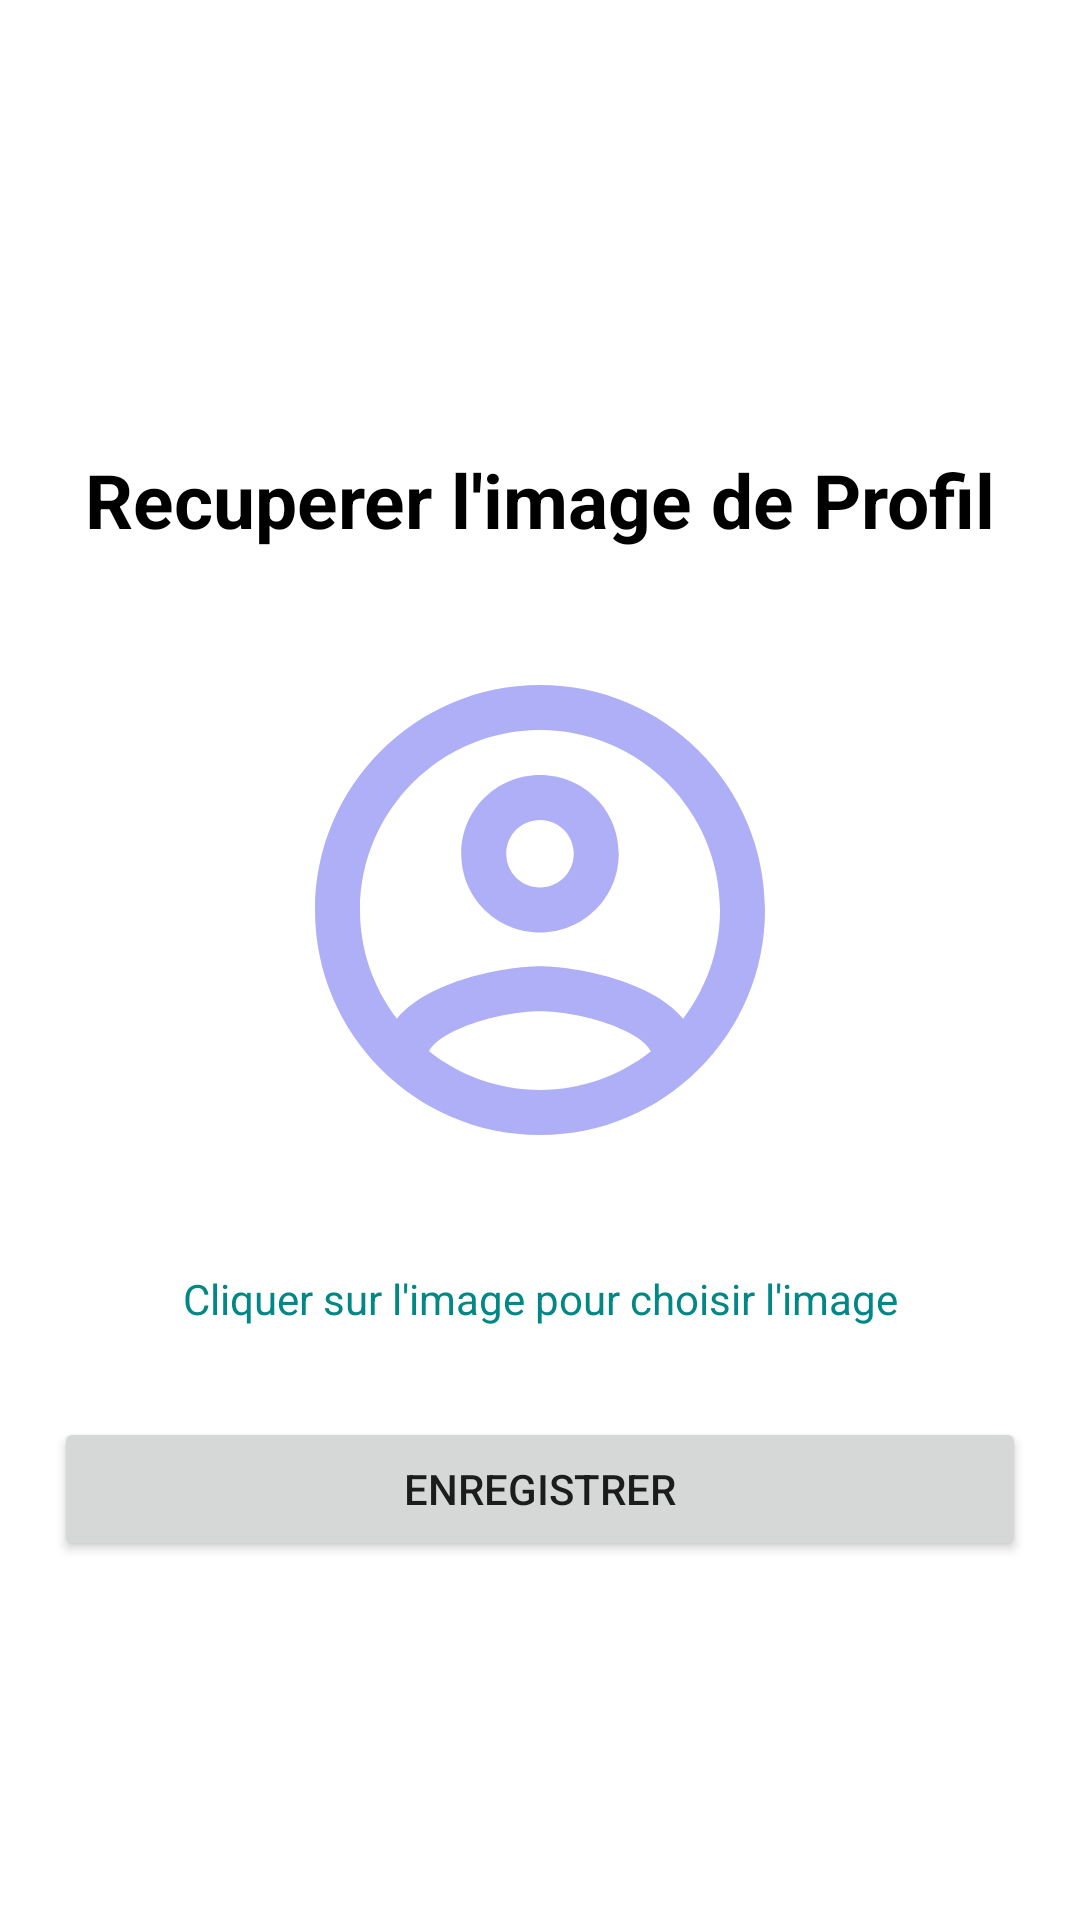

Android layout source for this screen:
<!-- AndroidManifest.xml: application theme Theme.AppGeo -->
<!-- res/layout/uploadimg.xml -->
<?xml version="1.0" encoding="utf-8"?>
<androidx.constraintlayout.widget.ConstraintLayout
    xmlns:android="http://schemas.android.com/apk/res/android" android:layout_width="match_parent"
    android:layout_height="match_parent"
    android:layout_gravity="center"
    android:gravity="center"
    >

    <LinearLayout
        android:layout_width="match_parent"
        android:layout_height="match_parent"
        android:gravity="center"
        android:padding="18dp"
        android:layout_gravity="center"
        android:orientation="vertical"

        >
        <LinearLayout
            android:layout_marginTop="30sp"
            android:layout_width="match_parent"
            android:layout_height="wrap_content"
            android:layout_gravity="center"
            android:orientation="vertical">
                <TextView
                    android:layout_width="match_parent"
                    android:layout_height="wrap_content"
                    android:textSize="25dp"
                    android:layout_gravity="center"
                    android:gravity="center"
                    android:textStyle="bold"
                    android:textColor="@color/black"
                    android:text="Recuperer l'image de Profil">
                </TextView>
        </LinearLayout>

        <LinearLayout
            android:layout_marginTop="30sp"
            android:layout_width="match_parent"
            android:layout_height="wrap_content"
            android:orientation="vertical">
        <ImageView
            android:layout_width="180dp"
            android:layout_gravity="center"
            android:layout_height="180dp"
            android:id="@+id/image"
            android:src="@drawable/ic_outline_account_circle_24"
            >
        </ImageView>
        </LinearLayout>


        <LinearLayout
            android:layout_marginTop="30sp"
            android:layout_width="match_parent"
            android:layout_height="wrap_content"
            android:orientation="vertical">
            <TextView
                android:layout_width="match_parent"
                android:layout_height="wrap_content"
                android:layout_gravity="center"
                android:gravity="center"
                android:textColor="@color/teal_700"
                android:text="Cliquer sur l'image pour choisir l'image"
                >

            </TextView>

        </LinearLayout>
        <LinearLayout
            android:layout_marginTop="30sp"
            android:layout_width="match_parent"
            android:layout_height="wrap_content"
            android:orientation="vertical">
        <Button
            android:layout_width="match_parent"
            android:layout_height="wrap_content"
            android:text="Enregistrer"
            android:id="@+id/btnPhoto12"
            >

        </Button>

        </LinearLayout>
    </LinearLayout>


</androidx.constraintlayout.widget.ConstraintLayout>
<!-- resources referenced by this layout -->
<resources>
  <color name="black">#FF000000</color>
  <color name="teal_700">#FF018786</color>
  <!-- drawable ic_outline_account_circle_24 (drawable) -->
  <vector android:height="24dp" android:tint="#AEAFF7"
      android:viewportHeight="24" android:viewportWidth="24"
      android:width="24dp" xmlns:android="http://schemas.android.com/apk/res/android">
      <path android:fillColor="@android:color/white" android:pathData="M12,2C6.48,2 2,6.48 2,12s4.48,10 10,10 10,-4.48 10,-10S17.52,2 12,2zM7.07,18.28c0.43,-0.9 3.05,-1.78 4.93,-1.78s4.51,0.88 4.93,1.78C15.57,19.36 13.86,20 12,20s-3.57,-0.64 -4.93,-1.72zM18.36,16.83c-1.43,-1.74 -4.9,-2.33 -6.36,-2.33s-4.93,0.59 -6.36,2.33C4.62,15.49 4,13.82 4,12c0,-4.41 3.59,-8 8,-8s8,3.59 8,8c0,1.82 -0.62,3.49 -1.64,4.83zM12,6c-1.94,0 -3.5,1.56 -3.5,3.5S10.06,13 12,13s3.5,-1.56 3.5,-3.5S13.94,6 12,6zM12,11c-0.83,0 -1.5,-0.67 -1.5,-1.5S11.17,8 12,8s1.5,0.67 1.5,1.5S12.83,11 12,11z"/>
  </vector>
  <style name="Theme.AppGeo" parent="Theme.MaterialComponents.DayNight.DarkActionBar">
          
          <item name="colorPrimary">@color/purple_500</item>
          <item name="colorPrimaryVariant">@color/purple_700</item>
          <item name="colorOnPrimary">@color/white</item>
          
          <item name="colorSecondary">@color/teal_200</item>
          <item name="colorSecondaryVariant">@color/teal_700</item>
          <item name="colorOnSecondary">@color/black</item>
          
          <item name="android:statusBarColor" tools:targetApi="l">?attr/colorPrimaryVariant</item>
          
      </style>
  <color name="purple_500">#FF6200EE</color>
  <color name="purple_700">#FF3700B3</color>
  <color name="white">#FFFFFFFF</color>
  <color name="teal_200">#FF03DAC5</color>
</resources>
